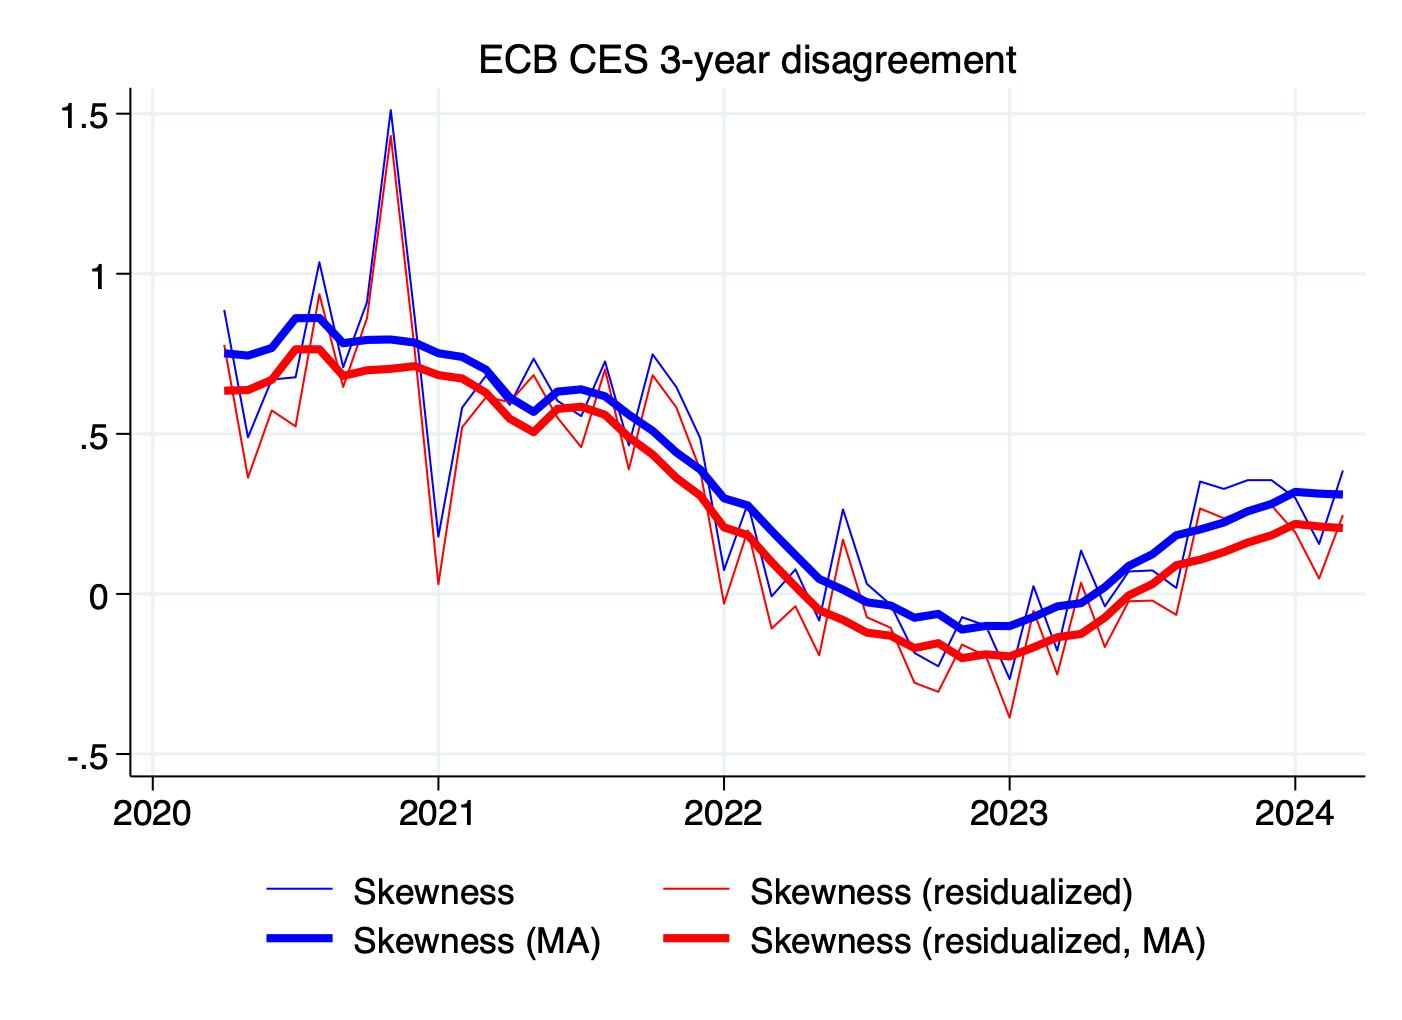

The file beside this chart, header and first rows:
date, skew_lt_ecb, skew_resid_lt_ecb, skew_lt_ecb_ma, skew_resid_lt_ecb_ma
2020m1, , , , 
2020m2, , , , 
2020m3, , , , 
2020m4, 0.8873, 0.7781, 0.7518, 0.6348
2020m5, 0.4891, 0.3633, 0.7444, 0.6368
2020m6, 0.6698, 0.5732, 0.7683, 0.6688
2020m7, 0.6767, 0.5235, 0.8611, 0.764
2020m8, 1.036, 0.936, 0.8618, 0.7641
2020m9, 0.7078, 0.6466, 0.7831, 0.681
2020m10, 0.9114, 0.8608, 0.7935, 0.6985
2020m11, 1.511, 1.43, 0.7948, 0.7031
2020m12, 0.8671, 0.7651, 0.7852, 0.7116
2021m1, 0.1793, 0.03031, 0.7518, 0.6835
2021m2, 0.582, 0.5209, 0.7402, 0.6729
2021m3, 0.6815, 0.6142, 0.7006, 0.6282
2021m4, 0.5909, 0.5996, 0.6134, 0.5472
2021m5, 0.7351, 0.6836, 0.5687, 0.5054
2021m6, 0.6033, 0.551, 0.6319, 0.578
2021m7, 0.5554, 0.4584, 0.639, 0.5848
2021m8, 0.7263, 0.7014, 0.6173, 0.5595
2021m9, 0.4641, 0.3892, 0.56, 0.4896
2021m10, 0.7483, 0.6833, 0.5097, 0.4356
2021m11, 0.6457, 0.5822, 0.4418, 0.3624
2021m12, 0.4869, 0.3872, 0.3886, 0.3072
2022m1, 0.07461, -0.03028, 0.2986, 0.208
2022m2, 0.2823, 0.1984, 0.2764, 0.1836
2022m3, -0.007645, -0.1082, 0.1968, 0.09956
2022m4, 0.07669, -0.03843, 0.1213, 0.02313
2022m5, -0.08321, -0.1916, 0.04673, -0.0507
2022m6, 0.2641, 0.1696, 0.01334, -0.0813
2022m7, 0.03157, -0.07281, -0.02608, -0.1209
2022m8, -0.03357, -0.1057, -0.03622, -0.1304
2022m9, -0.1843, -0.2773, -0.07427, -0.1691
2022m10, -0.2259, -0.3057, -0.06232, -0.1537
2022m11, -0.07251, -0.1582, -0.1113, -0.2005
2022m12, -0.0989, -0.1936, -0.09983, -0.1885
2023m1, -0.2658, -0.3866, -0.1004, -0.1951
2023m2, 0.02434, -0.0529, -0.07212, -0.1669
2023m3, -0.1771, -0.2513, -0.03886, -0.1352
2023m4, 0.1352, 0.03509, -0.02873, -0.1249
2023m5, -0.03862, -0.1657, 0.02127, -0.0737
2023m6, 0.07011, -0.02299, 0.08726, -0.004489
2023m7, 0.07348, -0.02069, 0.124, 0.03088
2023m8, 0.01869, -0.06527, 0.1832, 0.08952
2023m9, 0.3511, 0.267, 0.2015, 0.107
2023m10, 0.3281, 0.2363, 0.2231, 0.1307
2023m11, 0.3553, 0.2654, 0.2582, 0.1606
2023m12, 0.3554, 0.2765, 0.2812, 0.1833
2024m1, 0.2996, 0.1922, 0.3187, 0.2188
2024m2, 0.156, 0.04812, 0.3134, 0.2107
2024m3, 0.3856, 0.2461, 0.3104, 0.2056
